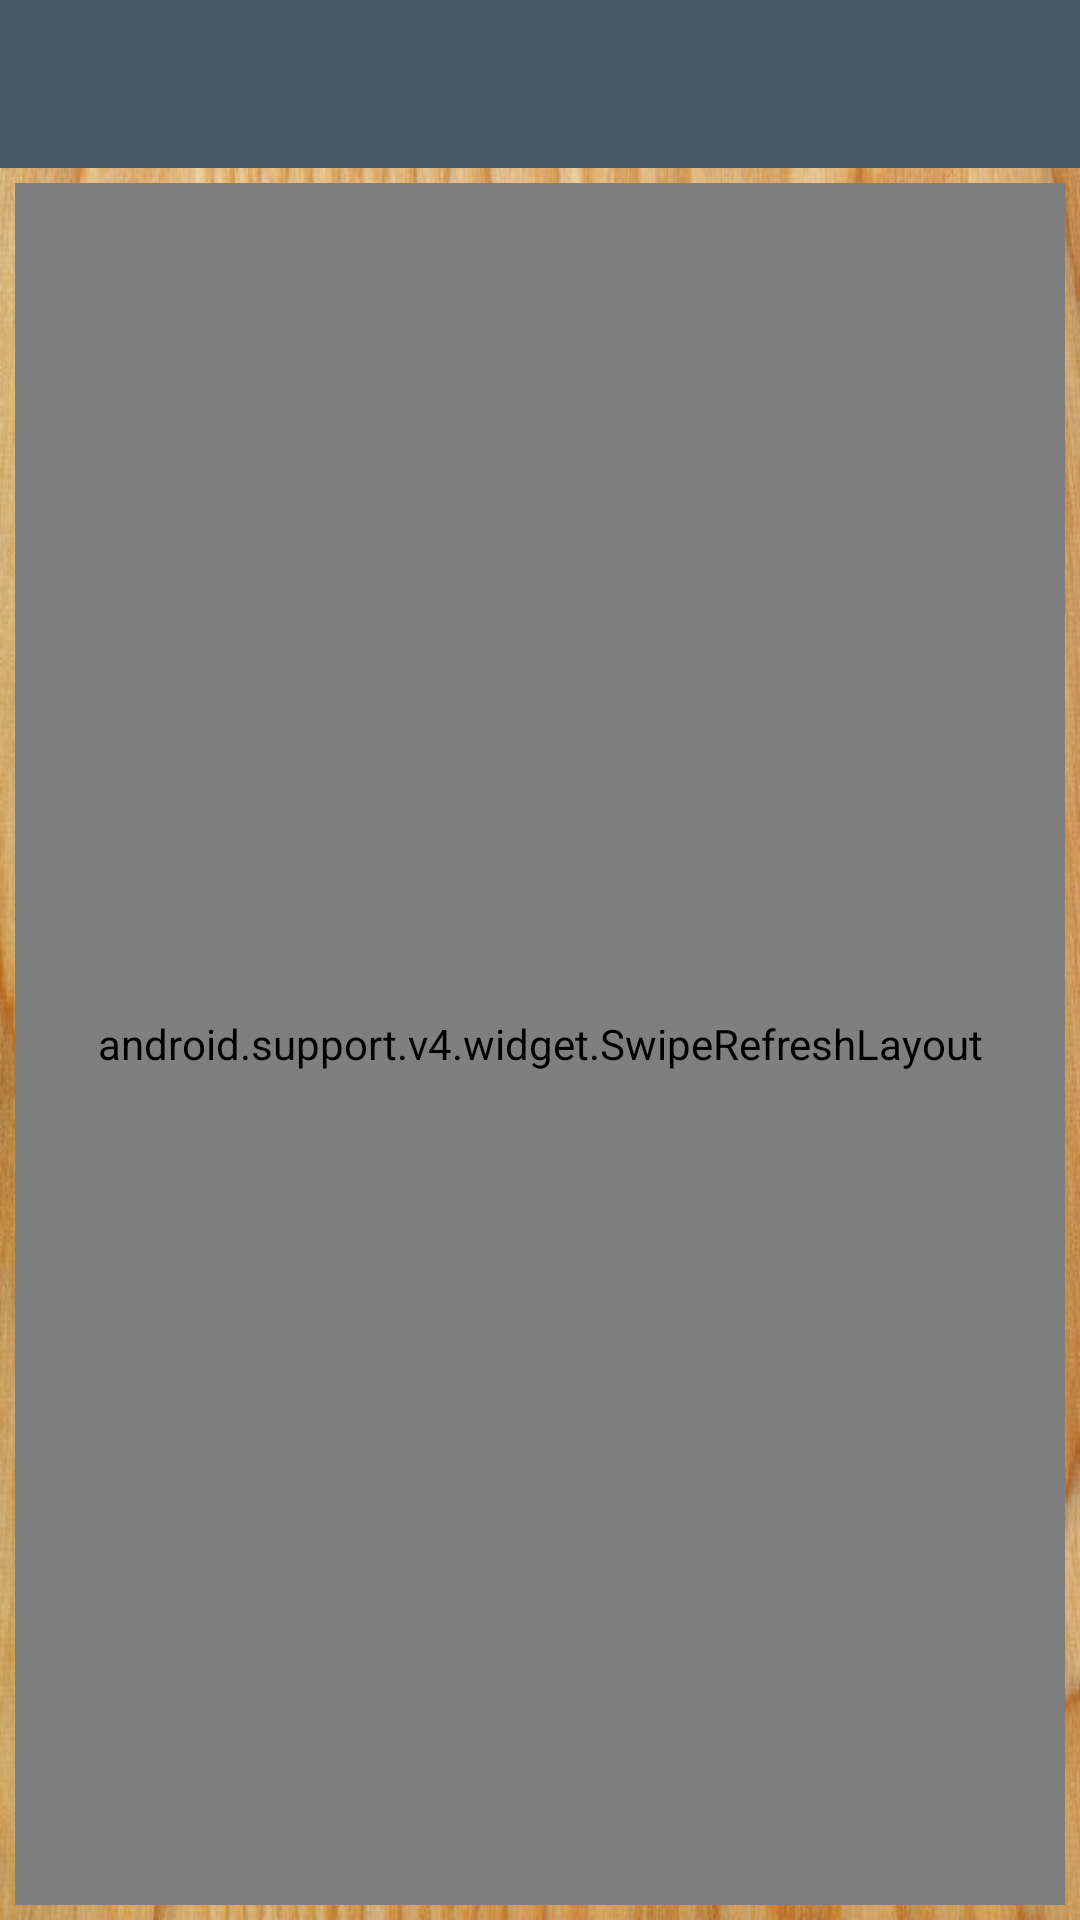

The Android layout XML behind this screen, and the referenced resources:
<!-- AndroidManifest.xml: application theme AppTheme -->
<!-- res/layout/activity_landing.xml -->
<?xml version="1.0" encoding="utf-8"?>
<android.support.design.widget.CoordinatorLayout xmlns:android="http://schemas.android.com/apk/res/android"
    xmlns:tools="http://schemas.android.com/tools"
    android:id="@+id/rlMainContent"
    android:layout_width="match_parent"
    android:layout_height="match_parent"
    tools:context="com.codepath.apps.DoGether.activities.ProfileActivity"
    android:background="@drawable/wood_wallpaper">

<android.support.v4.widget.DrawerLayout xmlns:android="http://schemas.android.com/apk/res/android"
    xmlns:tools="http://schemas.android.com/tools"
    xmlns:app="http://schemas.android.com/apk/res-auto"
    android:orientation="vertical"
    android:layout_width="match_parent"
    android:layout_height="match_parent"
    android:id="@+id/drawer_layout">

    <LinearLayout
        android:orientation="vertical"
        android:layout_width="match_parent"
        android:layout_height="match_parent"
        >
        <include layout="@layout/toolbar"/>

        <FrameLayout
            android:layout_width="match_parent"
            android:layout_height="match_parent"
            android:id="@+id/flContent"
            android:layout_margin="5dp">

            <android.support.v4.widget.SwipeRefreshLayout
                xmlns:android="http://schemas.android.com/apk/res/android"
                android:id="@+id/swipeContainer"
                android:layout_width="match_parent"
                android:layout_height="match_parent">
            <ListView
                android:layout_width="wrap_content"
                android:layout_height="match_parent"
                android:id="@+id/lvCommunityView"
                android:layout_alignParentBottom="true"
                android:layout_alignParentRight="true"
                android:layout_alignParentEnd="false"
                android:layout_gravity="center"
                android:divider="@null"
                android:dividerHeight="5.0sp"/>
           </android.support.v4.widget.SwipeRefreshLayout>
        </FrameLayout>

    </LinearLayout>

    <android.support.design.widget.NavigationView
        android:id="@+id/nvView"
        android:layout_width="wrap_content"
        android:layout_height="match_parent"
        android:layout_gravity="start"
        app:menu="@menu/drawer_view"
        app:headerLayout="@layout/nav_header"
        app:itemTextColor="@color/drawer_item"
        app:itemBackground="@color/text"
        />



    
</android.support.v4.widget.DrawerLayout>
    <android.support.v7.widget.RecyclerView
        android:id="@+id/rvContacts"
        android:layout_width="match_parent"
        android:layout_height="match_parent" />
</android.support.design.widget.CoordinatorLayout>
<!-- res/layout/toolbar.xml (included above) -->
<?xml version="1.0" encoding="utf-8"?>
<android.support.v7.widget.Toolbar
    xmlns:android="http://schemas.android.com/apk/res/android"
    xmlns:app="http://schemas.android.com/apk/res-auto"
    android:id="@+id/toolbar"
    android:layout_height="wrap_content"
    android:layout_width="match_parent"
    android:fitsSystemWindows="true"
    android:minHeight="?attr/actionBarSize"
    app:theme="@style/ThemeOverlay.AppCompat.Dark.ActionBar"
    android:background="?attr/colorPrimaryDark">

</android.support.v7.widget.Toolbar>
<!-- res/layout/nav_header.xml (included above) -->
<?xml version="1.0" encoding="utf-8"?>
<LinearLayout xmlns:android="http://schemas.android.com/apk/res/android"
    android:orientation="vertical" android:layout_width="match_parent"
    android:layout_height="match_parent">
    <ImageView
        android:id="@+id/ivHeader"
        android:layout_width="match_parent"
        android:layout_height="240dp"
        android:src="@drawable/header"
        android:scaleType="centerCrop" />

</LinearLayout>
<!-- resources referenced by this layout -->
<resources>
  <color name="text">#6533cc</color>
  <dimen name="activity_horizontal_margin">16dp</dimen>
  <dimen name="activity_vertical_margin">16dp</dimen>
  <!-- drawable wood_wallpaper: jpg bitmap (drawable, 120665 bytes) -->
  <style name="AppTheme" parent="Theme.AppCompat.Light.NoActionBar">
          
          <item name="colorPrimaryDark">@color/primary_dark</item>
          
          <item name="colorPrimary">@color/primary</item>
          
          <item name="colorAccent">@color/accent</item>
          
          <item name="android:windowTranslucentStatus">true</item>
      </style>
  <color name="primary_dark">#455A64</color>
  <color name="primary">#607D8B</color>
  <color name="accent">#FF9800</color>
</resources>
